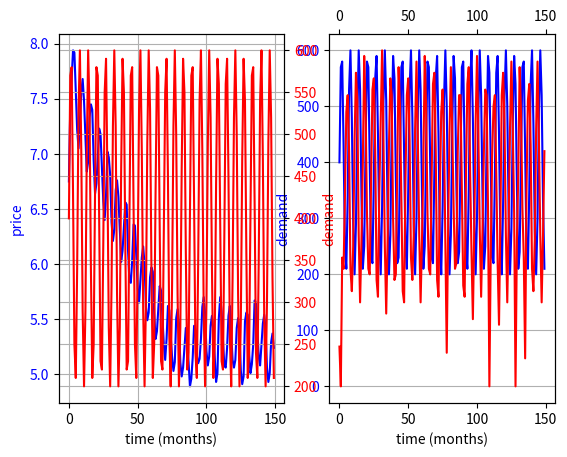

Source code (Python):
from functools import reduce
import math
import random
# import csv
# import numpy as np
import matplotlib.pyplot as plt

__author__ = 'ur5f'


SIMULATION_DURATION = 150
NUM_OF_PRODUCERS = 10
NUM_OF_CONSUMERS = 10
MAX_STARTING_SUPPLY = 20
SUPPLY_INCREMENT = 80
COST = 5
MAX_ACCEPTABLE_PRICE = COST * 10
MAX_STARTING_PROFIT = 5
PRICE_INCREMENT = 1.1
PRICE_DECREMENT = 0.9


class Producer:

    supply = 0
    price = 0

    def __init__(self):
        self.supply = 0
        self.price = 0

    def generate_goods(self):
        if self.price > COST:
            self.supply += SUPPLY_INCREMENT

    def produce(self):
        if self.supply > 0:
            if self.price >= COST:
                self.price *= PRICE_DECREMENT
        else:
            self.price *= PRICE_INCREMENT
            self.generate_goods()


class Consumer:
    demands = 0

    def initialize(self):
        self.demands = 0

    def buy(self):
        while self.demands > 0 and Market.supply() > 0:
            cheapest_producer = Market.cheapest_producer()

            if cheapest_producer:
                if cheapest_producer.price > MAX_ACCEPTABLE_PRICE:
                    self.demands *= 0.5
                cheapest_supply = Market.cheapest_producer().supply

                if self.demands > cheapest_supply:
                    self.demands -= cheapest_supply
                    Market.cheapest_producer().supply = 0
                else:
                    Market.cheapest_producer().supply -= self.demands
                    self.demands = 0


producers = []
for _z in range(NUM_OF_PRODUCERS):
    producer = Producer()
    producer.price = COST + random.choice(range(MAX_STARTING_PROFIT))  # rand(MAX_STARTING_PROFIT)
    producer.supply = random.choice(range(MAX_STARTING_SUPPLY))  # rand(MAX_STARTING_SUPPLY)
    producers.append(producer)


consumers = []
# NUM_OF_CONSUMERS.times do
for _i in range(NUM_OF_CONSUMERS):
    consumers.append(Consumer())

generated_demand = []
# SIMULATION_DURATION.times {|n| $generated_demand << ((Math.sin(n)+2)*20).round }
for n in range(SIMULATION_DURATION):
    generated_demand.append(round((math.sin(n)+2)*20))

# reading demand data
# with open('foo.csv', newline='') as CSV_file:
#    line = csv.reader(CSV_file, delimiter=',')
#     for r in line:
#         generated_demand.append(int(r[1]))
#     print(generated_demand)


class Market:
    @staticmethod
    def average_price():
        # ($producers.inject(0.0) { |memo, producer| memo + producer.price}/ $producers.size).round(2)
        return round(reduce(lambda x, y: x+y.price, producers, 0)/producers.__len__(), 2)

    @staticmethod
    def supply():
        # $producers.inject(0) { |memo, producer| memo + producer.supply }
        return reduce(lambda acc, y: acc+y.supply, producers, 0)

    @staticmethod
    def demand():
        # $consumers.inject(0) { |memo, consumer| memo + consumer.demands }
        return reduce(lambda x, y: x+y.demands, consumers, 0)

    @staticmethod
    def cheapest_producer():
        # producers = $producers.find_all {|f| f.supply > 0}
        # producers.min_by{|f| f.price}
        prds = []
        for p in producers:
            if p.supply > 0:
                prds.append(p)
        prds.sort(key=lambda f: f.price, reverse=True)
        if prds:
            return prds.pop()
        else:
            return None


demand_supply = []
price_demand = []

price = []
supply = []
demand = []


# SIMULATION_DURATION.times do |t|
# for t in range(SIMULATION_DURATION):
for t in range(SIMULATION_DURATION):

    progress = t/SIMULATION_DURATION
    print("\rProgress: [{0:50s}] {1:.1f}%".format('#' * int(progress * 50), progress*100), end="", flush=True)

    # consumers.each do |consumer|
    for consumer in consumers:
        consumer.demands = generated_demand[t]

    demand_supply.append([t, Market.demand(), Market.supply()])
    supply.append(Market.supply())
    # demand_supply << [t, Market.demand, Market.supply]
    # $producers.each do |producer|
    for producer in producers:
        producer.produce()

    price.append(Market.average_price())
    demand.append(Market.demand())
    price_demand.append([t, Market.average_price(), Market.demand()])

    while Market.demand() > 0 and Market.supply() > 0:
        # $consumers.each do |consumer|
        for consumer in consumers:
            consumer.buy()

# price demand
fig, ax1 = plt.subplots(nrows=1, ncols=2)
t = range(SIMULATION_DURATION)

ax1[0].plot(t, price, 'b-')
ax1[0].set_xlabel('time (months)')
# Make the y-axis label and tick labels match the line color.
ax1[0].set_ylabel('price', color='b')
ax1[0].yaxis.grid(True)
ax1[0].xaxis.grid(True)

for tl in ax1[0].get_yticklabels():
    tl.set_color('b')

ax2 = ax1[0].twinx()
ax2.plot(t, demand, 'r-')
ax2.set_ylabel('demand', color='r')
ax2.yaxis.grid(True)

for tl in ax2.get_yticklabels():
    tl.set_color('r')

# demand supply
ax1[1].plot(t, demand, 'b-')
ax1[1].set_xlabel('time (months)')

ax1[1].set_ylabel('demand', color='b')
ax1[1].yaxis.grid(True)
for tl in ax1[1].get_yticklabels():
    tl.set_color('b')

ax3 = ax1[1].twiny()
ax3.plot(t, supply, 'r-')

ax3.set_ylabel('supply', color='r')
ax3.yaxis.grid(True)

for tl in ax3.get_yticklabels():
    tl.set_color('r')

plt.show()
